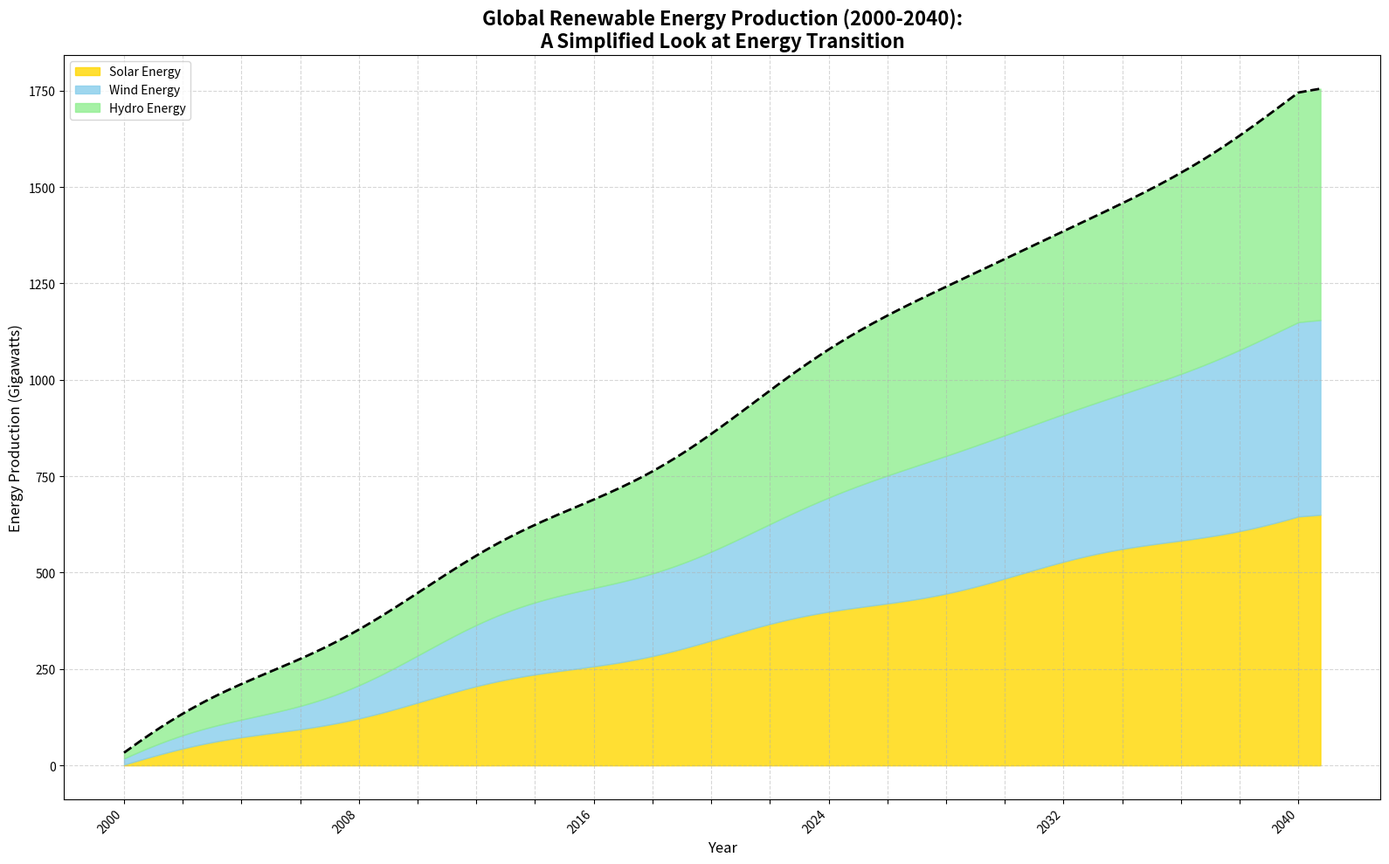

Write the Python code that produced this figure.
import matplotlib.pyplot as plt
import numpy as np

# Define the years of interest with a higher resolution (quarterly)
years = np.arange(2000, 2041, 0.25)

# Artificial data for different energy sources (in gigawatts) with more complexity
solar_energy = np.interp(years, np.arange(2000, 2041), np.linspace(2, 650, 41)) + 10 * np.sin(np.linspace(0, 8 * np.pi, len(years)))
wind_energy = solar_energy + np.interp(years, np.arange(2000, 2041), np.linspace(1, 490, 41)) + 15 * np.cos(np.linspace(0, 6 * np.pi, len(years)))
hydro_energy = wind_energy + np.interp(years, np.arange(2000, 2041), np.linspace(15, 600, 41)) + 20 * np.sin(np.linspace(0, 4 * np.pi, len(years)))

# Plot the stacked area chart
fig, ax = plt.subplots(figsize=(16, 10))

ax.fill_between(years, solar_energy, label='Solar Energy', color='gold', alpha=0.8)
ax.fill_between(years, solar_energy, wind_energy, label='Wind Energy', color='skyblue', alpha=0.8)
ax.fill_between(years, wind_energy, hydro_energy, label='Hydro Energy', color='lightgreen', alpha=0.8)

# Title and labels
ax.set_title('Global Renewable Energy Production (2000-2040):\nA Simplified Look at Energy Transition', fontsize=16, fontweight='bold')
ax.set_xlabel('Year', fontsize=12)
ax.set_ylabel('Energy Production (Gigawatts)', fontsize=12)

# Customize x-axis ticks
ax.set_xticks(years[::8])  # Show every second year
ax.set_xticklabels([str(int(year)) if i % 4 == 0 else '' for i, year in enumerate(years[::8])], rotation=45, ha='right')

# Grid for readability
ax.grid(linestyle='--', alpha=0.5)

# Legend
ax.legend(loc='upper left', fontsize=10)

# Cumulative Total Line Plot
ax.plot(years, hydro_energy, label='Total Energy Production', color='black', linestyle='--', linewidth=2)

# Layout adjustment
plt.tight_layout()

# Display the plot
plt.show()
